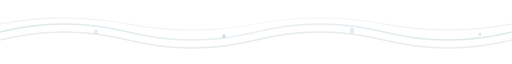
t = 0.00 s
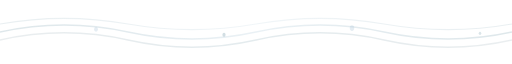
t = 1.00 s
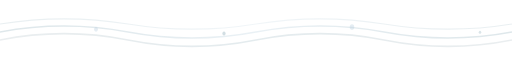
t = 2.00 s
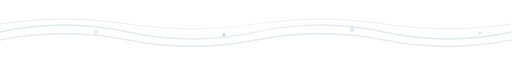
t = 3.00 s
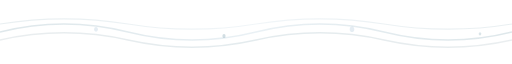
t = 4.00 s
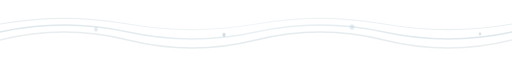
t = 5.00 s

The animated SVG that drew these frames (rendered in a browser with its animation timeline set to each time). Animation: 7 SMIL elements (animate=7); one cycle of 6.00 s, repeats indefinitely.

<svg viewBox="0 0 800 80" xmlns="http://www.w3.org/2000/svg" preserveAspectRatio="none">
  <defs>
    <linearGradient id="waveGrad1" x1="0%" y1="0%" x2="100%" y2="0%">
      <stop offset="0%" style="stop-color:#4a7c8f;stop-opacity:0.3" />
      <stop offset="50%" style="stop-color:#a8c5d6;stop-opacity:0.4" />
      <stop offset="100%" style="stop-color:#4a7c8f;stop-opacity:0.3" />
    </linearGradient>
    <linearGradient id="waveGrad2" x1="0%" y1="0%" x2="100%" y2="0%">
      <stop offset="0%" style="stop-color:#2d5566;stop-opacity:0.2" />
      <stop offset="50%" style="stop-color:#4a7c8f;stop-opacity:0.3" />
      <stop offset="100%" style="stop-color:#2d5566;stop-opacity:0.2" />
    </linearGradient>
  </defs>
  
  <!-- Traditional Japanese wave pattern (seigaiha) -->
  <!-- First wave layer -->
  <path d="M 0 40 Q 100 20, 200 40 T 400 40 T 600 40 T 800 40" 
        fill="none" 
        stroke="url(#waveGrad1)" 
        stroke-width="2"
        opacity="0.6">
    <animate attributeName="d" 
             values="M 0 40 Q 100 20, 200 40 T 400 40 T 600 40 T 800 40;
                     M 0 40 Q 100 25, 200 40 T 400 40 T 600 40 T 800 40;
                     M 0 40 Q 100 20, 200 40 T 400 40 T 600 40 T 800 40"
             dur="4s"
             repeatCount="indefinite"/>
  </path>
  
  <!-- Second wave layer -->
  <path d="M 0 50 Q 100 30, 200 50 T 400 50 T 600 50 T 800 50" 
        fill="none" 
        stroke="url(#waveGrad2)" 
        stroke-width="2"
        opacity="0.5">
    <animate attributeName="d" 
             values="M 0 50 Q 100 30, 200 50 T 400 50 T 600 50 T 800 50;
                     M 0 50 Q 100 35, 200 50 T 400 50 T 600 50 T 800 50;
                     M 0 50 Q 100 30, 200 50 T 400 50 T 600 50 T 800 50"
             dur="5s"
             repeatCount="indefinite"/>
  </path>
  
  <!-- Third wave layer -->
  <path d="M 0 30 Q 100 15, 200 30 T 400 30 T 600 30 T 800 30" 
        fill="none" 
        stroke="url(#waveGrad1)" 
        stroke-width="1.5"
        opacity="0.4">
    <animate attributeName="d" 
             values="M 0 30 Q 100 15, 200 30 T 400 30 T 600 30 T 800 30;
                     M 0 30 Q 100 18, 200 30 T 400 30 T 600 30 T 800 30;
                     M 0 30 Q 100 15, 200 30 T 400 30 T 600 30 T 800 30"
             dur="6s"
             repeatCount="indefinite"/>
  </path>
  
  <!-- Decorative circles (bubbles/reflections) -->
  <circle cx="150" cy="40" r="3" fill="#a8c5d6" opacity="0.3">
    <animate attributeName="cy" values="40;35;40" dur="3s" repeatCount="indefinite"/>
  </circle>
  <circle cx="350" cy="45" r="2.5" fill="#4a7c8f" opacity="0.25">
    <animate attributeName="cy" values="45;42;45" dur="4s" repeatCount="indefinite"/>
  </circle>
  <circle cx="550" cy="38" r="3.5" fill="#a8c5d6" opacity="0.3">
    <animate attributeName="cy" values="38;33;38" dur="3.5s" repeatCount="indefinite"/>
  </circle>
  <circle cx="750" cy="43" r="2" fill="#4a7c8f" opacity="0.2">
    <animate attributeName="cy" values="43;40;43" dur="4.5s" repeatCount="indefinite"/>
  </circle>
</svg>
